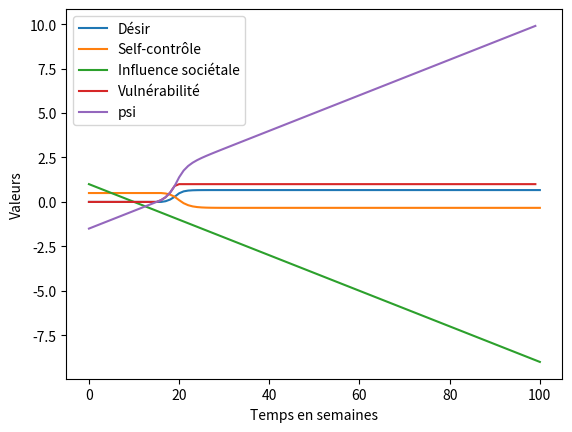

Source code (Python):
import matplotlib.pyplot as plt
import numpy as np

# Paramètres du modèle
d = 0.2
p = 0.5
q = 0.8
b = (2*d)/q
m_E = 0.1
m_S = 0.5
h = p*m_S
k = (p/q)*m_S


# Conditions initiales
C_0 = 0
S_0 = m_S
E_0 = 1


# Fonctions pour calculer les valeurs au temps t+1
def C_t1(C_t, A_t):
    return (1-d)*C_t + b*min(1, 1-C_t)*A_t

def S_t1(S_t, C_t, A_t):
    return S_t + p*max(0,m_S-S_t) - h*C_t - k*A_t

def E_t1(E_t):
    return E_t-m_E

def psi_t1(C_t, S_t, E_t):
    return C_t - S_t - E_t

def V_t(psi):
    return min(1, max(psi, 0))

def A_t(V_t):
    return q*V_t

# Calcul des valeurs pour T étapes de temps
T = 100
C = np.zeros(T+1)
S = np.zeros(T+1)
E = np.zeros(T+1)
V = np.zeros(T)
psi = np.zeros(T)
A = np.zeros(T)

C[0] = C_0
S[0] = S_0
E[0] = E_0
psi[0] = C_0 - S_0 - E_0
V[0] = min(1,max(psi[0],1))
A[0] = A_t(V[0])

for t in range(T):
    psi[t] = psi_t1(C[t], S[t], E[t])
    V[t] = V_t(psi[t])
    A[t] = A_t(V[t])
    C[t+1] = C_t1(C[t], A[t])
    S[t+1] = S_t1(S[t], C[t], A[t])
    E[t+1] = E_t1(E[t])
  

# Tracé des graphes
t = np.arange(T+1)
t_1 = np.arange(T)

# Désir et self-controle
plt.plot(t, C, label='Désir')
plt.plot(t, S, label='Self-contrôle')
plt.legend()
plt.xlabel('Temps en semaines')
plt.ylabel('Valeurs')
plt.show()

# Influence sociétale et vulnérabilité
plt.plot(t, E, label='Influence sociétale')
plt.plot(t_1, V, label='Vulnérabilité')
plt.legend()
plt.xlabel('Temps en semaines')
plt.ylabel('Valeurs')
plt.show()


#plt.plot(t_1, A, label='Addiction exercée')

plt.plot(t_1, psi, label='psi')
plt.legend()
plt.xlabel('Temps en semaines')
plt.ylabel('Valeurs')
plt.show()
print(psi)
print(psi.size)
print(S.size)
print(E.size)
